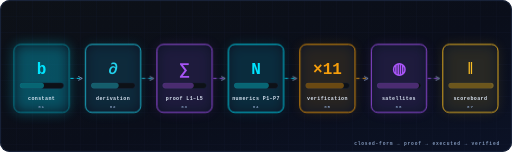
t = 0.00 s
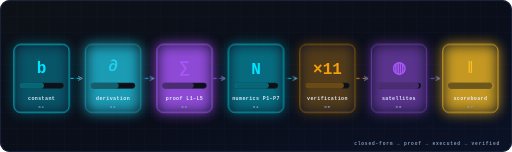
t = 7.00 s
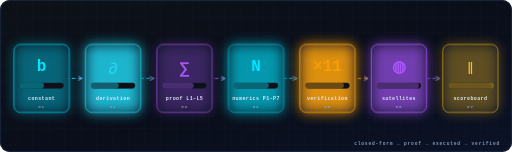
t = 9.73 s

The animated SVG that drew these frames (rendered in a browser with its animation timeline set to each time). Animation: 12 CSS @keyframes rules; frames cover the first 9.73 s, repeats indefinitely.

<svg xmlns="http://www.w3.org/2000/svg" width="1280" height="380" viewBox="0 0 1280 380" role="img" aria-label="repository pipeline — seven modules lighting up in sequence">
<defs>

<linearGradient id="bgG" x1="0" y1="0" x2="1" y2="1">
  <stop offset="0" stop-color="#0D1117"/><stop offset=".55" stop-color="#0A0E1A"/><stop offset="1" stop-color="#0B1226"/>
</linearGradient>
<linearGradient id="cyA" x1="0" y1="0" x2="1" y2="0">
  <stop offset="0" stop-color="#00E5FF"/><stop offset="1" stop-color="#A855F7"/>
</linearGradient>
<linearGradient id="cyAm" x1="0" y1="0" x2="1" y2="0">
  <stop offset="0" stop-color="#00E5FF"/><stop offset="1" stop-color="#F59E0B"/>
</linearGradient>
<linearGradient id="amG" x1="0" y1="0" x2="0" y2="1">
  <stop offset="0" stop-color="#FBBF24"/><stop offset="1" stop-color="#F59E0B"/>
</linearGradient>
<radialGradient id="glowC" cx=".5" cy=".5" r=".5">
  <stop offset="0" stop-color="#00E5FF" stop-opacity=".5"/><stop offset="1" stop-color="#00E5FF" stop-opacity="0"/>
</radialGradient>
<radialGradient id="glowA" cx=".5" cy=".5" r=".5">
  <stop offset="0" stop-color="#F59E0B" stop-opacity=".45"/><stop offset="1" stop-color="#F59E0B" stop-opacity="0"/>
</radialGradient>
<radialGradient id="glowV" cx=".5" cy=".5" r=".5">
  <stop offset="0" stop-color="#A855F7" stop-opacity=".4"/><stop offset="1" stop-color="#A855F7" stop-opacity="0"/>
</radialGradient>
<pattern id="bpGrid" width="40" height="40" patternUnits="userSpaceOnUse">
  <path d="M40 0H0V40" fill="none" stroke="#16233F" stroke-width="1"/>
</pattern>
<pattern id="bpGridFine" width="16" height="16" patternUnits="userSpaceOnUse">
  <path d="M16 0H0V16" fill="none" stroke="#16233F" stroke-width=".5" opacity=".6"/>
</pattern>
<filter id="soft" x="-60%" y="-60%" width="220%" height="220%">
  <feGaussianBlur stdDeviation="3"/>
</filter>
<filter id="soft8" x="-80%" y="-80%" width="260%" height="260%">
  <feGaussianBlur stdDeviation="8"/>
</filter>
<filter id="soft16" x="-120%" y="-120%" width="340%" height="340%">
  <feGaussianBlur stdDeviation="16"/>
</filter>

</defs>
<style>
.flow  { animation: dashflow var(--fd,7s) linear infinite; }
.flowr { animation: dashflowr var(--fd,7s) linear infinite; }
.comet { animation: comet var(--fd,6s) linear infinite; }
.spin  { animation: spin360 var(--fd,26s) linear infinite; transform-box: fill-box; transform-origin: center; }
.spinr { animation: spinrev var(--fd,26s) linear infinite; transform-box: fill-box; transform-origin: center; }
.pulse { animation: pulseop var(--fd,3.2s) ease-in-out infinite; }
.breathe { animation: breathe var(--fd,4.2s) ease-in-out infinite; }
.glow  { animation: glowpulse var(--fd,3.6s) ease-in-out infinite; }
.floaty{ animation: floaty var(--fd,5.5s) ease-in-out infinite; transform-box: fill-box; transform-origin: center; }
.driftx{ animation: driftx var(--fd,6s) ease-in-out infinite; transform-box: fill-box; transform-origin: center; }
.flicker { animation: flicker var(--fd,2.6s) ease-in-out infinite; }
.blink { animation: blinkop var(--fd,1.8s) steps(2,end) infinite; }
@keyframes dashflow  { to { stroke-dashoffset: -640; } }
@keyframes dashflowr { to { stroke-dashoffset: 640; } }
@keyframes spin360 { to { transform: rotate(360deg); } }
@keyframes spinrev { to { transform: rotate(-360deg); } }
@keyframes pulseop { 0%,100% { opacity: .18; } 50% { opacity: 1; } }
@keyframes breathe { 0%,100% { opacity: .5; } 50% { opacity: 1; } }
@keyframes glowpulse { 0%,100% { opacity: .3; } 50% { opacity: .9; } }
@keyframes floaty { 0%,100% { transform: translateY(0); } 50% { transform: translateY(-7px); } }
@keyframes driftx { 0%,100% { transform: translateX(0); } 50% { transform: translateX(10px); } }
@keyframes flicker { 0%,100% { opacity: .82; } 42% { opacity: .95; } 55% { opacity: .68; } 70% { opacity: .9; } }
@keyframes blinkop { 0%,49% { opacity: 1; } 50%,100% { opacity: .15; } }
@keyframes comet { 0% { stroke-dashoffset: var(--c0,1040); } 100% { stroke-dashoffset: var(--c1,-1000); } }
</style>
<rect width="1280" height="380" rx="24" fill="url(#bgG)"/>
<g clip-path="none" opacity=".55"><rect width="1280" height="380" rx="24" fill="url(#bpGrid)"/></g>
<g opacity=".28"><rect width="1280" height="380" rx="24" fill="url(#bpGridFine)"/></g>
<rect x="1.5" y="1.5" width="1277" height="377" rx="22.5" fill="none" stroke="#1E2A44" stroke-width="2"/>
<path d="M 177.0 196.0 H 205.66666666666666" stroke="#1E2A44" stroke-width="2"/>
<path d="M 195.66666666666666 191.0 L 205.66666666666666 196.0 L 195.66666666666666 201.0" fill="none" stroke="#8CA3C7" stroke-width="2"/>
<path d="M 177.0 196.0 H 205.66666666666666" fill="none" stroke="#00E5FF" stroke-width="2.2" stroke-dasharray="6 10" class="flow" style="--fd:1.6s; animation-delay:0.0s" opacity="0.9" stroke-linecap="round"/><rect x="35.0" y="111.0" width="138" height="170" rx="16" fill="#0D1526" stroke="#00E5FF" stroke-width="2.2" opacity=".97" class="breathe" style="--fd:3.00s; animation-delay:0.00s"/>
<rect x="35.0" y="111.0" width="138" height="170" rx="16" fill="#00E5FF" opacity=".12" filter="url(#soft16)" class="glow" style="--fd:3.40s; animation-delay:0.00s"/>
<text x="104.0" y="185.0" font-family="'JetBrains Mono','Cascadia Code','Fira Code',Consolas,Menlo,monospace" font-size="40" fill="#00E5FF" text-anchor="middle" font-weight="700" class="floaty" style="--fd:4.0s; animation-delay:0.00s">b</text>
<rect x="49.0" y="207.0" width="110" height="14" rx="7" fill="#0D1117" stroke="#1E2A44" stroke-width="1"/>
<rect x="49.0" y="207.0" width="61" height="14" rx="7" fill="#00E5FF" opacity=".4" class="growbar" style="--fd:.8s; animation-delay:0.00s; transform-box: fill-box; transform-origin: left"/>
<text x="104.0" y="249.0" font-family="'JetBrains Mono','Cascadia Code','Fira Code',Consolas,Menlo,monospace" font-size="12.5" fill="#E6F1FF" text-anchor="middle" letter-spacing="1" opacity="0.92" font-weight="600" >constant</text><text x="104.0" y="269.0" font-family="'JetBrains Mono','Cascadia Code','Fira Code',Consolas,Menlo,monospace" font-size="10.5" fill="#8CA3C7" text-anchor="middle" letter-spacing="2" opacity="0.92" font-weight="600" >01</text><path d="M 355.66666666666663 196.0 H 384.3333333333333" stroke="#1E2A44" stroke-width="2"/>
<path d="M 374.3333333333333 191.0 L 384.3333333333333 196.0 L 374.3333333333333 201.0" fill="none" stroke="#8CA3C7" stroke-width="2"/>
<path d="M 355.66666666666663 196.0 H 384.3333333333333" fill="none" stroke="#22D3EE" stroke-width="2.2" stroke-dasharray="6 10" class="flow" style="--fd:1.6s; animation-delay:0.3s" opacity="0.9" stroke-linecap="round"/><rect x="213.66666666666666" y="111.0" width="138" height="170" rx="16" fill="#0D1526" stroke="#22D3EE" stroke-width="2.2" opacity=".97" class="breathe" style="--fd:3.45s; animation-delay:0.50s"/>
<rect x="213.66666666666666" y="111.0" width="138" height="170" rx="16" fill="#22D3EE" opacity=".12" filter="url(#soft16)" class="glow" style="--fd:3.85s; animation-delay:0.50s"/>
<text x="282.66666666666663" y="185.0" font-family="'JetBrains Mono','Cascadia Code','Fira Code',Consolas,Menlo,monospace" font-size="40" fill="#22D3EE" text-anchor="middle" font-weight="700" class="floaty" style="--fd:4.5s; animation-delay:0.30s">∂</text>
<rect x="227.66666666666666" y="207.0" width="110" height="14" rx="7" fill="#0D1117" stroke="#1E2A44" stroke-width="1"/>
<rect x="227.66666666666666" y="207.0" width="69" height="14" rx="7" fill="#22D3EE" opacity=".4" class="growbar" style="--fd:.8s; animation-delay:0.50s; transform-box: fill-box; transform-origin: left"/>
<text x="282.66666666666663" y="249.0" font-family="'JetBrains Mono','Cascadia Code','Fira Code',Consolas,Menlo,monospace" font-size="12.5" fill="#E6F1FF" text-anchor="middle" letter-spacing="1" opacity="0.92" font-weight="600" >derivation</text><text x="282.66666666666663" y="269.0" font-family="'JetBrains Mono','Cascadia Code','Fira Code',Consolas,Menlo,monospace" font-size="10.5" fill="#8CA3C7" text-anchor="middle" letter-spacing="2" opacity="0.92" font-weight="600" >02</text><path d="M 534.3333333333333 196.0 H 562.9999999999999" stroke="#1E2A44" stroke-width="2"/>
<path d="M 552.9999999999999 191.0 L 562.9999999999999 196.0 L 552.9999999999999 201.0" fill="none" stroke="#8CA3C7" stroke-width="2"/>
<path d="M 534.3333333333333 196.0 H 562.9999999999999" fill="none" stroke="#A855F7" stroke-width="2.2" stroke-dasharray="6 10" class="flow" style="--fd:1.6s; animation-delay:0.6s" opacity="0.9" stroke-linecap="round"/><rect x="392.3333333333333" y="111.0" width="138" height="170" rx="16" fill="#0D1526" stroke="#A855F7" stroke-width="2.2" opacity=".97" class="breathe" style="--fd:3.90s; animation-delay:1.00s"/>
<rect x="392.3333333333333" y="111.0" width="138" height="170" rx="16" fill="#A855F7" opacity=".12" filter="url(#soft16)" class="glow" style="--fd:4.30s; animation-delay:1.00s"/>
<text x="461.3333333333333" y="185.0" font-family="'JetBrains Mono','Cascadia Code','Fira Code',Consolas,Menlo,monospace" font-size="40" fill="#A855F7" text-anchor="middle" font-weight="700" class="floaty" style="--fd:5.0s; animation-delay:0.60s">∑</text>
<rect x="406.3333333333333" y="207.0" width="110" height="14" rx="7" fill="#0D1117" stroke="#1E2A44" stroke-width="1"/>
<rect x="406.3333333333333" y="207.0" width="78" height="14" rx="7" fill="#A855F7" opacity=".4" class="growbar" style="--fd:.8s; animation-delay:1.00s; transform-box: fill-box; transform-origin: left"/>
<text x="461.3333333333333" y="249.0" font-family="'JetBrains Mono','Cascadia Code','Fira Code',Consolas,Menlo,monospace" font-size="12.5" fill="#E6F1FF" text-anchor="middle" letter-spacing="1" opacity="0.92" font-weight="600" >proof L1–L5</text><text x="461.3333333333333" y="269.0" font-family="'JetBrains Mono','Cascadia Code','Fira Code',Consolas,Menlo,monospace" font-size="10.5" fill="#8CA3C7" text-anchor="middle" letter-spacing="2" opacity="0.92" font-weight="600" >03</text><path d="M 713.0 196.0 H 741.6666666666666" stroke="#1E2A44" stroke-width="2"/>
<path d="M 731.6666666666666 191.0 L 741.6666666666666 196.0 L 731.6666666666666 201.0" fill="none" stroke="#8CA3C7" stroke-width="2"/>
<path d="M 713.0 196.0 H 741.6666666666666" fill="none" stroke="#00E5FF" stroke-width="2.2" stroke-dasharray="6 10" class="flow" style="--fd:1.6s; animation-delay:0.8999999999999999s" opacity="0.9" stroke-linecap="round"/><rect x="571.0" y="111.0" width="138" height="170" rx="16" fill="#0D1526" stroke="#00E5FF" stroke-width="2.2" opacity=".97" class="breathe" style="--fd:4.35s; animation-delay:1.50s"/>
<rect x="571.0" y="111.0" width="138" height="170" rx="16" fill="#00E5FF" opacity=".12" filter="url(#soft16)" class="glow" style="--fd:4.75s; animation-delay:1.50s"/>
<text x="640.0" y="185.0" font-family="'JetBrains Mono','Cascadia Code','Fira Code',Consolas,Menlo,monospace" font-size="40" fill="#00E5FF" text-anchor="middle" font-weight="700" class="floaty" style="--fd:5.5s; animation-delay:0.90s">N</text>
<rect x="585.0" y="207.0" width="110" height="14" rx="7" fill="#0D1117" stroke="#1E2A44" stroke-width="1"/>
<rect x="585.0" y="207.0" width="87" height="14" rx="7" fill="#00E5FF" opacity=".4" class="growbar" style="--fd:.8s; animation-delay:1.50s; transform-box: fill-box; transform-origin: left"/>
<text x="640.0" y="249.0" font-family="'JetBrains Mono','Cascadia Code','Fira Code',Consolas,Menlo,monospace" font-size="12.5" fill="#E6F1FF" text-anchor="middle" letter-spacing="1" opacity="0.92" font-weight="600" >numerics P1–P7</text><text x="640.0" y="269.0" font-family="'JetBrains Mono','Cascadia Code','Fira Code',Consolas,Menlo,monospace" font-size="10.5" fill="#8CA3C7" text-anchor="middle" letter-spacing="2" opacity="0.92" font-weight="600" >04</text><path d="M 891.6666666666666 196.0 H 920.3333333333333" stroke="#1E2A44" stroke-width="2"/>
<path d="M 910.3333333333333 191.0 L 920.3333333333333 196.0 L 910.3333333333333 201.0" fill="none" stroke="#8CA3C7" stroke-width="2"/>
<path d="M 891.6666666666666 196.0 H 920.3333333333333" fill="none" stroke="#F59E0B" stroke-width="2.2" stroke-dasharray="6 10" class="flow" style="--fd:1.6s; animation-delay:1.2s" opacity="0.9" stroke-linecap="round"/><rect x="749.6666666666666" y="111.0" width="138" height="170" rx="16" fill="#0D1526" stroke="#F59E0B" stroke-width="2.2" opacity=".97" class="breathe" style="--fd:4.80s; animation-delay:2.00s"/>
<rect x="749.6666666666666" y="111.0" width="138" height="170" rx="16" fill="#F59E0B" opacity=".12" filter="url(#soft16)" class="glow" style="--fd:5.20s; animation-delay:2.00s"/>
<text x="818.6666666666666" y="185.0" font-family="'JetBrains Mono','Cascadia Code','Fira Code',Consolas,Menlo,monospace" font-size="40" fill="#F59E0B" text-anchor="middle" font-weight="700" class="floaty" style="--fd:6.0s; animation-delay:1.20s">×11</text>
<rect x="763.6666666666666" y="207.0" width="110" height="14" rx="7" fill="#0D1117" stroke="#1E2A44" stroke-width="1"/>
<rect x="763.6666666666666" y="207.0" width="96" height="14" rx="7" fill="#F59E0B" opacity=".4" class="growbar" style="--fd:.8s; animation-delay:2.00s; transform-box: fill-box; transform-origin: left"/>
<text x="818.6666666666666" y="249.0" font-family="'JetBrains Mono','Cascadia Code','Fira Code',Consolas,Menlo,monospace" font-size="12.5" fill="#E6F1FF" text-anchor="middle" letter-spacing="1" opacity="0.92" font-weight="600" >verification</text><text x="818.6666666666666" y="269.0" font-family="'JetBrains Mono','Cascadia Code','Fira Code',Consolas,Menlo,monospace" font-size="10.5" fill="#8CA3C7" text-anchor="middle" letter-spacing="2" opacity="0.92" font-weight="600" >05</text><path d="M 1070.3333333333333 196.0 H 1099.0" stroke="#1E2A44" stroke-width="2"/>
<path d="M 1089.0 191.0 L 1099.0 196.0 L 1089.0 201.0" fill="none" stroke="#8CA3C7" stroke-width="2"/>
<path d="M 1070.3333333333333 196.0 H 1099.0" fill="none" stroke="#A855F7" stroke-width="2.2" stroke-dasharray="6 10" class="flow" style="--fd:1.6s; animation-delay:1.5s" opacity="0.9" stroke-linecap="round"/><rect x="928.3333333333333" y="111.0" width="138" height="170" rx="16" fill="#0D1526" stroke="#A855F7" stroke-width="2.2" opacity=".97" class="breathe" style="--fd:5.25s; animation-delay:2.50s"/>
<rect x="928.3333333333333" y="111.0" width="138" height="170" rx="16" fill="#A855F7" opacity=".12" filter="url(#soft16)" class="glow" style="--fd:5.65s; animation-delay:2.50s"/>
<text x="997.3333333333333" y="185.0" font-family="'JetBrains Mono','Cascadia Code','Fira Code',Consolas,Menlo,monospace" font-size="40" fill="#A855F7" text-anchor="middle" font-weight="700" class="floaty" style="--fd:6.5s; animation-delay:1.50s">◍</text>
<rect x="942.3333333333333" y="207.0" width="110" height="14" rx="7" fill="#0D1117" stroke="#1E2A44" stroke-width="1"/>
<rect x="942.3333333333333" y="207.0" width="105" height="14" rx="7" fill="#A855F7" opacity=".4" class="growbar" style="--fd:.8s; animation-delay:2.50s; transform-box: fill-box; transform-origin: left"/>
<text x="997.3333333333333" y="249.0" font-family="'JetBrains Mono','Cascadia Code','Fira Code',Consolas,Menlo,monospace" font-size="12.5" fill="#E6F1FF" text-anchor="middle" letter-spacing="1" opacity="0.92" font-weight="600" >satellites</text><text x="997.3333333333333" y="269.0" font-family="'JetBrains Mono','Cascadia Code','Fira Code',Consolas,Menlo,monospace" font-size="10.5" fill="#8CA3C7" text-anchor="middle" letter-spacing="2" opacity="0.92" font-weight="600" >06</text><rect x="1107.0" y="111.0" width="138" height="170" rx="16" fill="#0D1526" stroke="#FBBF24" stroke-width="2.2" opacity=".97" class="breathe" style="--fd:5.70s; animation-delay:3.00s"/>
<rect x="1107.0" y="111.0" width="138" height="170" rx="16" fill="#FBBF24" opacity=".12" filter="url(#soft16)" class="glow" style="--fd:6.10s; animation-delay:3.00s"/>
<text x="1176.0" y="185.0" font-family="'JetBrains Mono','Cascadia Code','Fira Code',Consolas,Menlo,monospace" font-size="40" fill="#FBBF24" text-anchor="middle" font-weight="700" class="floaty" style="--fd:7.0s; animation-delay:1.80s">‖</text>
<rect x="1121.0" y="207.0" width="110" height="14" rx="7" fill="#0D1117" stroke="#1E2A44" stroke-width="1"/>
<rect x="1121.0" y="207.0" width="113" height="14" rx="7" fill="#FBBF24" opacity=".4" class="growbar" style="--fd:.8s; animation-delay:3.00s; transform-box: fill-box; transform-origin: left"/>
<text x="1176.0" y="249.0" font-family="'JetBrains Mono','Cascadia Code','Fira Code',Consolas,Menlo,monospace" font-size="12.5" fill="#E6F1FF" text-anchor="middle" letter-spacing="1" opacity="0.92" font-weight="600" >scoreboard</text><text x="1176.0" y="269.0" font-family="'JetBrains Mono','Cascadia Code','Fira Code',Consolas,Menlo,monospace" font-size="10.5" fill="#8CA3C7" text-anchor="middle" letter-spacing="2" opacity="0.92" font-weight="600" >07</text><text x="1250" y="362" font-family="'JetBrains Mono','Cascadia Code','Fira Code',Consolas,Menlo,monospace" font-size="11.5" fill="#8CA3C7" text-anchor="end" letter-spacing="2" opacity="0.92" font-weight="600" >closed-form → proof → executed → verified</text>
</svg>
